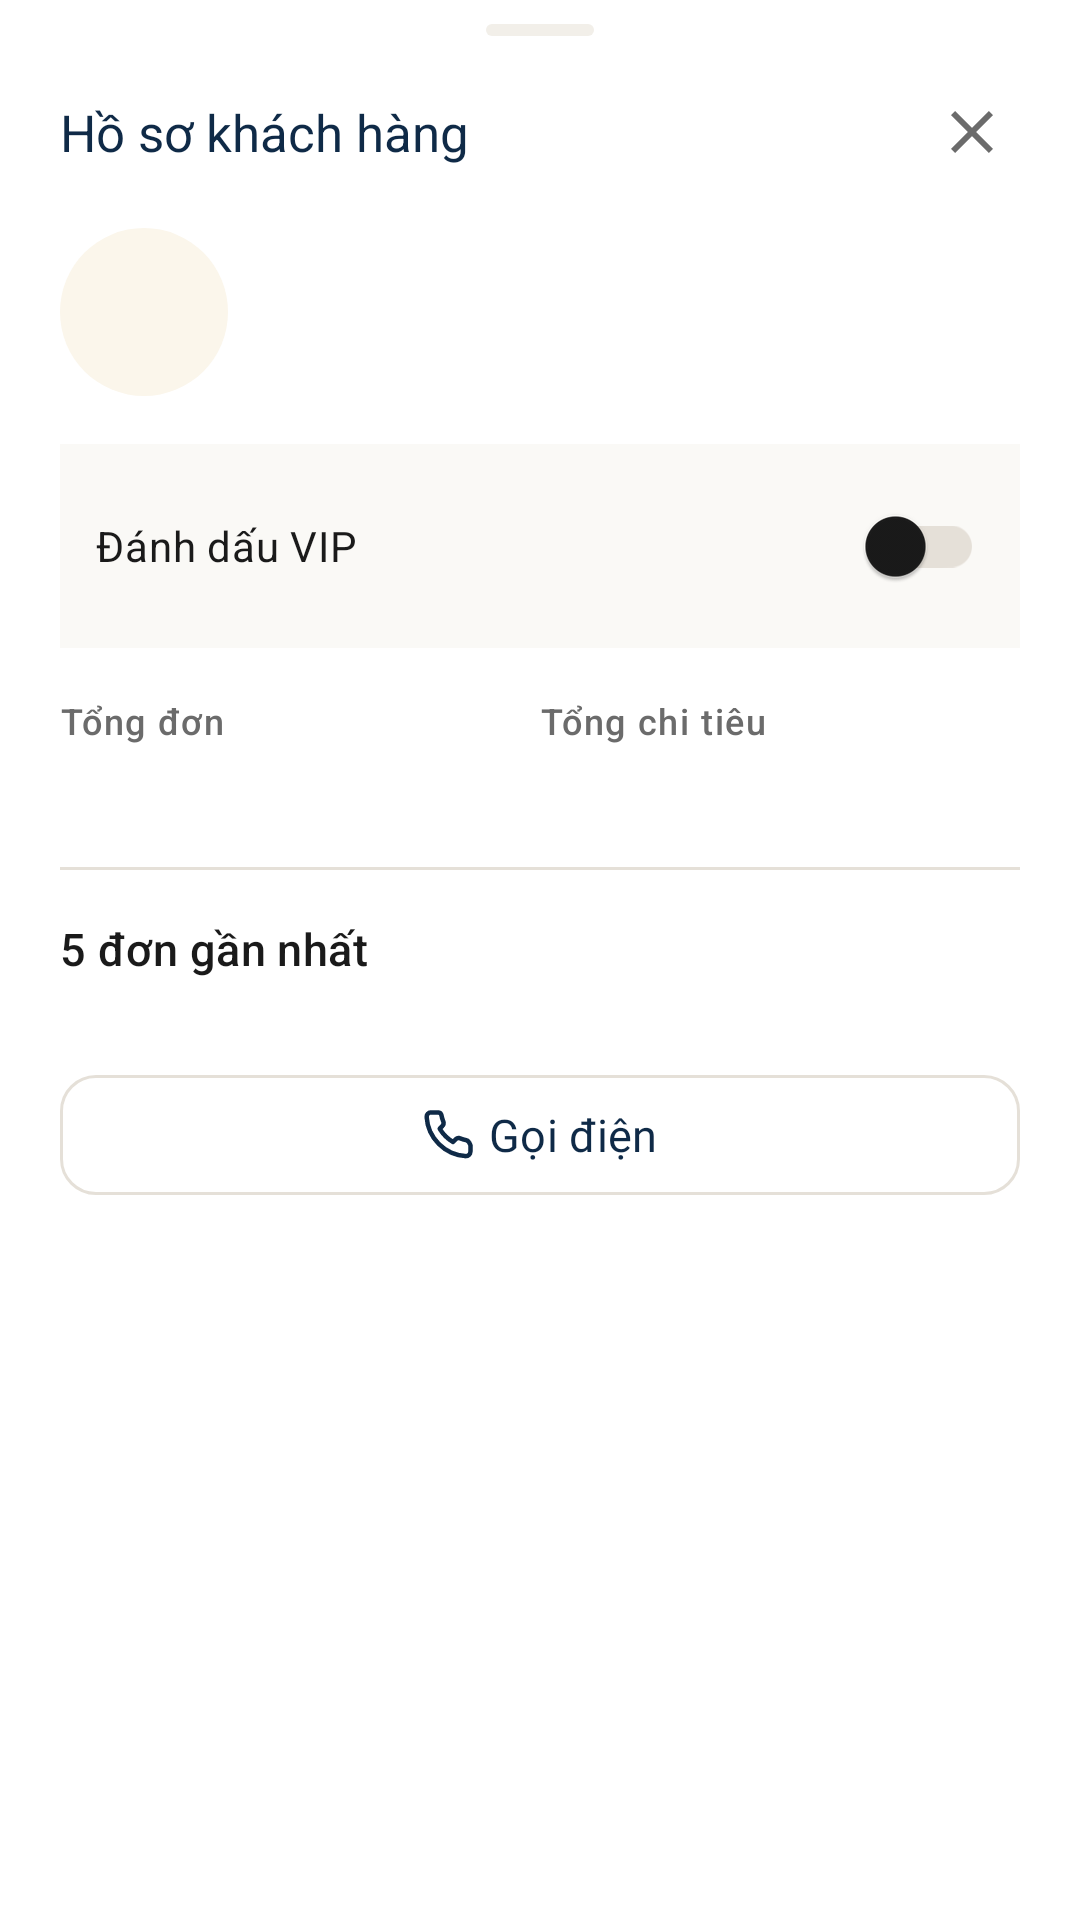

Layout XML and referenced resources for this Android screen:
<!-- AndroidManifest.xml: application theme Theme.Lumina -->
<!-- res/layout/bottom_sheet_customer_detail.xml -->
<?xml version="1.0" encoding="utf-8"?>
<androidx.core.widget.NestedScrollView xmlns:android="http://schemas.android.com/apk/res/android"
    xmlns:app="http://schemas.android.com/apk/res-auto"
    xmlns:tools="http://schemas.android.com/tools"
    android:layout_width="match_parent"
    android:layout_height="wrap_content"
    android:background="@color/surface">

    <LinearLayout
        android:layout_width="match_parent"
        android:layout_height="wrap_content"
        android:orientation="vertical"
        android:paddingHorizontal="20dp"
        android:paddingTop="8dp"
        android:paddingBottom="24dp">

        
        <View
            android:layout_width="36dp"
            android:layout_height="4dp"
            android:layout_gravity="center_horizontal"
            android:layout_marginBottom="16dp"
            android:background="@drawable/bg_status_gray" />

        
        <LinearLayout
            android:layout_width="match_parent"
            android:layout_height="wrap_content"
            android:gravity="center_vertical"
            android:orientation="horizontal">

            <TextView
                style="@style/TextAppearance.Lumina.H2"
                android:layout_width="0dp"
                android:layout_height="wrap_content"
                android:layout_weight="1"
                android:text="@string/customer_detail_title" />

            <ImageButton
                android:id="@+id/btnCloseSheet"
                android:layout_width="32dp"
                android:layout_height="32dp"
                android:background="?attr/selectableItemBackgroundBorderless"
                android:contentDescription="@string/customer_detail_cd_close"
                android:src="@drawable/ic_close"
                app:tint="@color/muted" />
        </LinearLayout>

        
        <LinearLayout
            android:layout_width="match_parent"
            android:layout_height="wrap_content"
            android:layout_marginTop="16dp"
            android:gravity="center_vertical"
            android:orientation="horizontal">

            <FrameLayout
                android:layout_width="56dp"
                android:layout_height="56dp">

                <TextView
                    android:id="@+id/tvDetailAvatar"
                    android:layout_width="56dp"
                    android:layout_height="56dp"
                    android:background="@drawable/bg_circle_gold_soft"
                    android:fontFamily="@font/inter_bold"
                    android:gravity="center"
                    android:textColor="@color/gold_dark"
                    android:textSize="20sp"
                    tools:text="A" />

                <ImageView
                    android:id="@+id/ivDetailVipStar"
                    android:layout_width="18dp"
                    android:layout_height="18dp"
                    android:layout_gravity="top|end"
                    android:src="@drawable/ic_star_filled"
                    android:visibility="gone"
                    tools:visibility="visible" />
            </FrameLayout>

            <LinearLayout
                android:layout_width="0dp"
                android:layout_height="wrap_content"
                android:layout_marginStart="12dp"
                android:layout_weight="1"
                android:orientation="vertical">

                <TextView
                    android:id="@+id/tvDetailName"
                    style="@style/TextAppearance.Lumina.Title"
                    android:layout_width="match_parent"
                    android:layout_height="wrap_content"
                    android:ellipsize="end"
                    android:maxLines="1"
                    tools:text="Nguyễn Văn An" />

                <TextView
                    android:id="@+id/tvDetailContact"
                    style="@style/TextAppearance.Lumina.Caption"
                    android:layout_width="match_parent"
                    android:layout_height="wrap_content"
                    android:layout_marginTop="2dp"
                    android:ellipsize="end"
                    android:maxLines="1"
                    tools:text="0901 234 567 · an.nguyen@email.com" />
            </LinearLayout>
        </LinearLayout>

        
        <LinearLayout
            android:layout_width="match_parent"
            android:layout_height="wrap_content"
            android:layout_marginTop="16dp"
            android:background="@color/cream"
            android:gravity="center_vertical"
            android:orientation="horizontal"
            android:paddingHorizontal="12dp"
            android:paddingVertical="10dp">

            <TextView
                style="@style/TextAppearance.Lumina.Body"
                android:layout_width="0dp"
                android:layout_height="wrap_content"
                android:layout_weight="1"
                android:text="@string/customer_detail_switch_vip" />

            <com.google.android.material.switchmaterial.SwitchMaterial
                android:id="@+id/switchVip"
                android:layout_width="wrap_content"
                android:layout_height="wrap_content" />
        </LinearLayout>

        
        <LinearLayout
            android:layout_width="match_parent"
            android:layout_height="wrap_content"
            android:layout_marginTop="16dp"
            android:orientation="horizontal">

            <LinearLayout
                android:layout_width="0dp"
                android:layout_height="wrap_content"
                android:layout_weight="1"
                android:orientation="vertical">

                <TextView
                    style="@style/TextAppearance.Lumina.Caption"
                    android:layout_width="wrap_content"
                    android:layout_height="wrap_content"
                    android:text="@string/customer_detail_label_total_bookings" />

                <TextView
                    android:id="@+id/tvDetailTotalBookings"
                    style="@style/TextAppearance.Lumina.H2"
                    android:layout_width="wrap_content"
                    android:layout_height="wrap_content"
                    android:layout_marginTop="2dp"
                    tools:text="12 đơn" />
            </LinearLayout>

            <LinearLayout
                android:layout_width="0dp"
                android:layout_height="wrap_content"
                android:layout_weight="1"
                android:orientation="vertical">

                <TextView
                    style="@style/TextAppearance.Lumina.Caption"
                    android:layout_width="wrap_content"
                    android:layout_height="wrap_content"
                    android:text="@string/customer_detail_label_total_spent" />

                <TextView
                    android:id="@+id/tvDetailTotalSpent"
                    style="@style/TextAppearance.Lumina.H2"
                    android:layout_width="wrap_content"
                    android:layout_height="wrap_content"
                    android:layout_marginTop="2dp"
                    tools:text="45.600.000đ" />
            </LinearLayout>
        </LinearLayout>

        
        <View
            android:layout_width="match_parent"
            android:layout_height="1dp"
            android:layout_marginTop="16dp"
            android:background="@color/line" />

        
        <TextView
            style="@style/TextAppearance.Lumina.Title"
            android:layout_width="match_parent"
            android:layout_height="wrap_content"
            android:layout_marginTop="16dp"
            android:layout_marginBottom="8dp"
            android:text="@string/customer_detail_recent_bookings_title" />

        <androidx.recyclerview.widget.RecyclerView
            android:id="@+id/rvRecentBookings"
            android:layout_width="match_parent"
            android:layout_height="wrap_content"
            android:nestedScrollingEnabled="false"
            android:overScrollMode="never"
            tools:itemCount="3"
            tools:listitem="@layout/item_latest_booking" />

        <TextView
            android:id="@+id/tvEmptyBookings"
            style="@style/TextAppearance.Lumina.BodySm"
            android:layout_width="match_parent"
            android:layout_height="wrap_content"
            android:layout_marginTop="4dp"
            android:gravity="center"
            android:text="@string/customer_detail_empty_bookings"
            android:visibility="gone" />

        
        <com.google.android.material.button.MaterialButton
            android:id="@+id/btnCallCustomer"
            style="@style/Widget.Lumina.Button.Outline"
            android:layout_width="match_parent"
            android:layout_height="wrap_content"
            android:layout_marginTop="20dp"
            android:text="@string/customer_detail_btn_call"
            app:icon="@drawable/ic_phone"
            app:iconGravity="textStart"
            app:iconTint="@color/navy" />

    </LinearLayout>
</androidx.core.widget.NestedScrollView>
<!-- res/layout/item_latest_booking.xml (included above) -->
<?xml version="1.0" encoding="utf-8"?>
<com.google.android.material.card.MaterialCardView
    xmlns:android="http://schemas.android.com/apk/res/android"
    style="@style/Widget.Lumina.Card"
    android:layout_width="match_parent"
    android:layout_height="wrap_content"
    android:layout_marginBottom="8dp">

    <LinearLayout
        android:layout_width="match_parent"
        android:layout_height="wrap_content"
        android:orientation="horizontal"
        android:gravity="center_vertical"
        android:padding="12dp">

        
        <TextView
            android:id="@+id/tvGuestInitial"
            android:layout_width="40dp"
            android:layout_height="40dp"
            android:background="@drawable/bg_circle_gold_soft"
            android:fontFamily="@font/inter_bold"
            android:gravity="center"
            android:textColor="@color/gold_dark"
            android:textSize="16sp" />

        
        <LinearLayout
            android:layout_width="0dp"
            android:layout_height="wrap_content"
            android:layout_weight="1"
            android:layout_marginStart="12dp"
            android:orientation="vertical">

            <TextView
                android:id="@+id/tvGuestName"
                style="@style/TextAppearance.Lumina.Title"
                android:layout_width="match_parent"
                android:layout_height="wrap_content"
                android:maxLines="1"
                android:ellipsize="end" />

            <TextView
                android:id="@+id/tvBookingMeta"
                style="@style/TextAppearance.Lumina.Caption"
                android:layout_width="match_parent"
                android:layout_height="wrap_content"
                android:layout_marginTop="2dp"
                android:maxLines="1"
                android:ellipsize="end" />
        </LinearLayout>

        
        <LinearLayout
            android:layout_width="wrap_content"
            android:layout_height="wrap_content"
            android:layout_marginStart="8dp"
            android:orientation="vertical"
            android:gravity="end">

            <TextView
                android:id="@+id/tvBookingAmount"
                style="@style/TextAppearance.Lumina.Title"
                android:layout_width="wrap_content"
                android:layout_height="wrap_content"
                android:textColor="@color/navy" />

            <TextView
                android:id="@+id/tvBookingStatus"
                style="@style/Widget.Lumina.StatusBadge"
                android:layout_width="wrap_content"
                android:layout_height="wrap_content"
                android:layout_marginTop="4dp" />
        </LinearLayout>
    </LinearLayout>
</com.google.android.material.card.MaterialCardView>
<!-- resources referenced by this layout -->
<resources>
  <color name="cream">#FAF9F6</color>
  <color name="gold_dark">#A6853C</color>
  <color name="line">#E5E0D8</color>
  <color name="muted">#6B6B6B</color>
  <color name="navy">#0F2A47</color>
  <color name="surface">#FFFFFF</color>
  <!-- drawable bg_circle_gold_soft (drawable) -->
  <?xml version="1.0" encoding="utf-8"?>
  <shape xmlns:android="http://schemas.android.com/apk/res/android"
      android:shape="oval">
      <solid android:color="@color/gold_subtle" />
  </shape>
  <!-- drawable bg_status_gray (drawable) -->
  <?xml version="1.0" encoding="utf-8"?>
  <shape xmlns:android="http://schemas.android.com/apk/res/android"
      android:shape="rectangle">
      <solid android:color="@color/surface_variant" />
      <corners android:radius="4dp" />
  </shape>
  <string name="customer_detail_btn_call">Gọi điện</string>
  <string name="customer_detail_cd_close">Đóng</string>
  <string name="customer_detail_empty_bookings">Chưa có đơn đặt phòng nào</string>
  <string name="customer_detail_label_total_bookings">Tổng đơn</string>
  <string name="customer_detail_label_total_spent">Tổng chi tiêu</string>
  <string name="customer_detail_recent_bookings_title">5 đơn gần nhất</string>
  <string name="customer_detail_switch_vip">Đánh dấu VIP</string>
  <string name="customer_detail_title">Hồ sơ khách hàng</string>
  <style name="TextAppearance.Lumina.Body" parent="TextAppearance.Material3.BodyMedium">
          <item name="android:fontFamily">@font/inter_regular</item>
          <item name="android:textSize">14sp</item>
          <item name="android:textColor">@color/ink</item>
          <item name="android:lineSpacingMultiplier">1.4</item>
      </style>
  <style name="TextAppearance.Lumina.BodySm" parent="TextAppearance.Material3.BodySmall">
          <item name="android:fontFamily">@font/inter_regular</item>
          <item name="android:textSize">13sp</item>
          <item name="android:textColor">@color/muted</item>
          <item name="android:lineSpacingMultiplier">1.4</item>
      </style>
  <style name="TextAppearance.Lumina.Caption" parent="TextAppearance.Material3.LabelSmall">
          <item name="android:fontFamily">@font/inter_regular</item>
          <item name="android:textSize">12sp</item>
          <item name="android:textColor">@color/muted</item>
      </style>
  <style name="TextAppearance.Lumina.H2" parent="TextAppearance.Material3.TitleLarge">
          <item name="android:fontFamily">@font/inter_bold</item>
          <item name="android:textSize">17sp</item>
          <item name="android:textColor">@color/navy</item>
      </style>
  <style name="TextAppearance.Lumina.Title" parent="TextAppearance.Material3.TitleMedium">
          <item name="android:fontFamily">@font/inter_semibold</item>
          <item name="android:textSize">15sp</item>
          <item name="android:textColor">@color/ink</item>
      </style>
  <style name="Widget.Lumina.StatusBadge" parent="Widget.Lumina.Badge" />
  <color name="gold_subtle">#FBF6EB</color>
  <color name="surface_variant">#F2EFE9</color>
  <color name="ink">#1A1A1A</color>
  <dimen name="height_button_52">52dp</dimen>
  <dimen name="stroke_1">1dp</dimen>
  <style name="ShapeAppearance.Lumina.Button" parent="ShapeAppearance.Material3.SmallComponent">
          <item name="cornerSize">@dimen/radius_12</item>
      </style>
  <dimen name="radius_12">12dp</dimen>
  <color name="transparent">#00000000</color>
  <dimen name="elevation_card_1">1dp</dimen>
  <color name="white">#FFFFFF</color>
  <color name="navy_light">#1E3A5F</color>
  <color name="gold">#C9A961</color>
  <color name="status_red_text">#DC2626</color>
  <color name="status_red_bg">#FEE2E2</color>
  <dimen name="space_8">8dp</dimen>
  <dimen name="space_4">4dp</dimen>
</resources>
